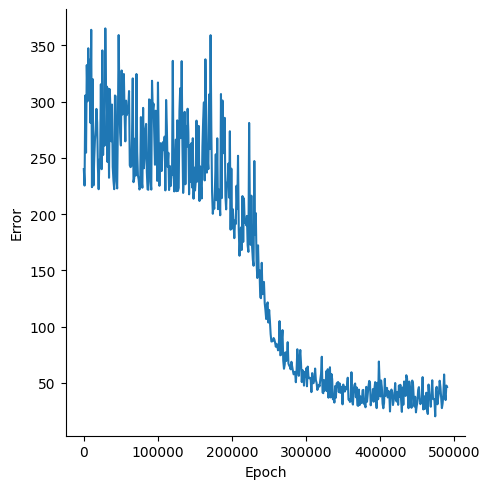

The table this chart was drawn from, first rows:
, Epoch, Error
0, 0, 240
1, 1000, 225.3
2, 2000, 305.3
3, 3000, 254.5
4, 4000, 332.4
5, 5000, 300.2
6, 6000, 347.3
7, 7000, 309
8, 8000, 337.1
9, 9000, 281
10, 10000, 363.7
11, 11000, 223.9
12, 12000, 319.9
13, 13000, 225.4
14, 14000, 248.2
15, 15000, 265.7
16, 16000, 274.8
17, 17000, 293.4
18, 18000, 281.3
19, 19000, 241.5
20, 20000, 222
21, 21000, 247.6
22, 22000, 249.6
23, 23000, 315.3
24, 24000, 239.8
25, 25000, 345.5
26, 26000, 252.5
27, 27000, 296.3
28, 28000, 260.8
29, 29000, 365
30, 30000, 309.2
31, 31000, 313.3
32, 32000, 246.2
33, 33000, 311.5
34, 34000, 232.2
35, 35000, 310.9
36, 36000, 291
37, 37000, 264.6
38, 38000, 297.3
39, 39000, 241.8
40, 40000, 229.7
41, 41000, 222.1
42, 42000, 305.4
43, 43000, 304.7
44, 44000, 229.2
45, 45000, 222.7
46, 46000, 285
47, 47000, 359.1
48, 48000, 299.6
49, 49000, 272.5
50, 50000, 260.9
51, 51000, 327.6
52, 52000, 288.4
53, 53000, 308.8
54, 54000, 324.4
55, 55000, 288.7
56, 56000, 264.6
57, 57000, 300.8
58, 58000, 287.9
59, 59000, 290.8
... 431 more rows
